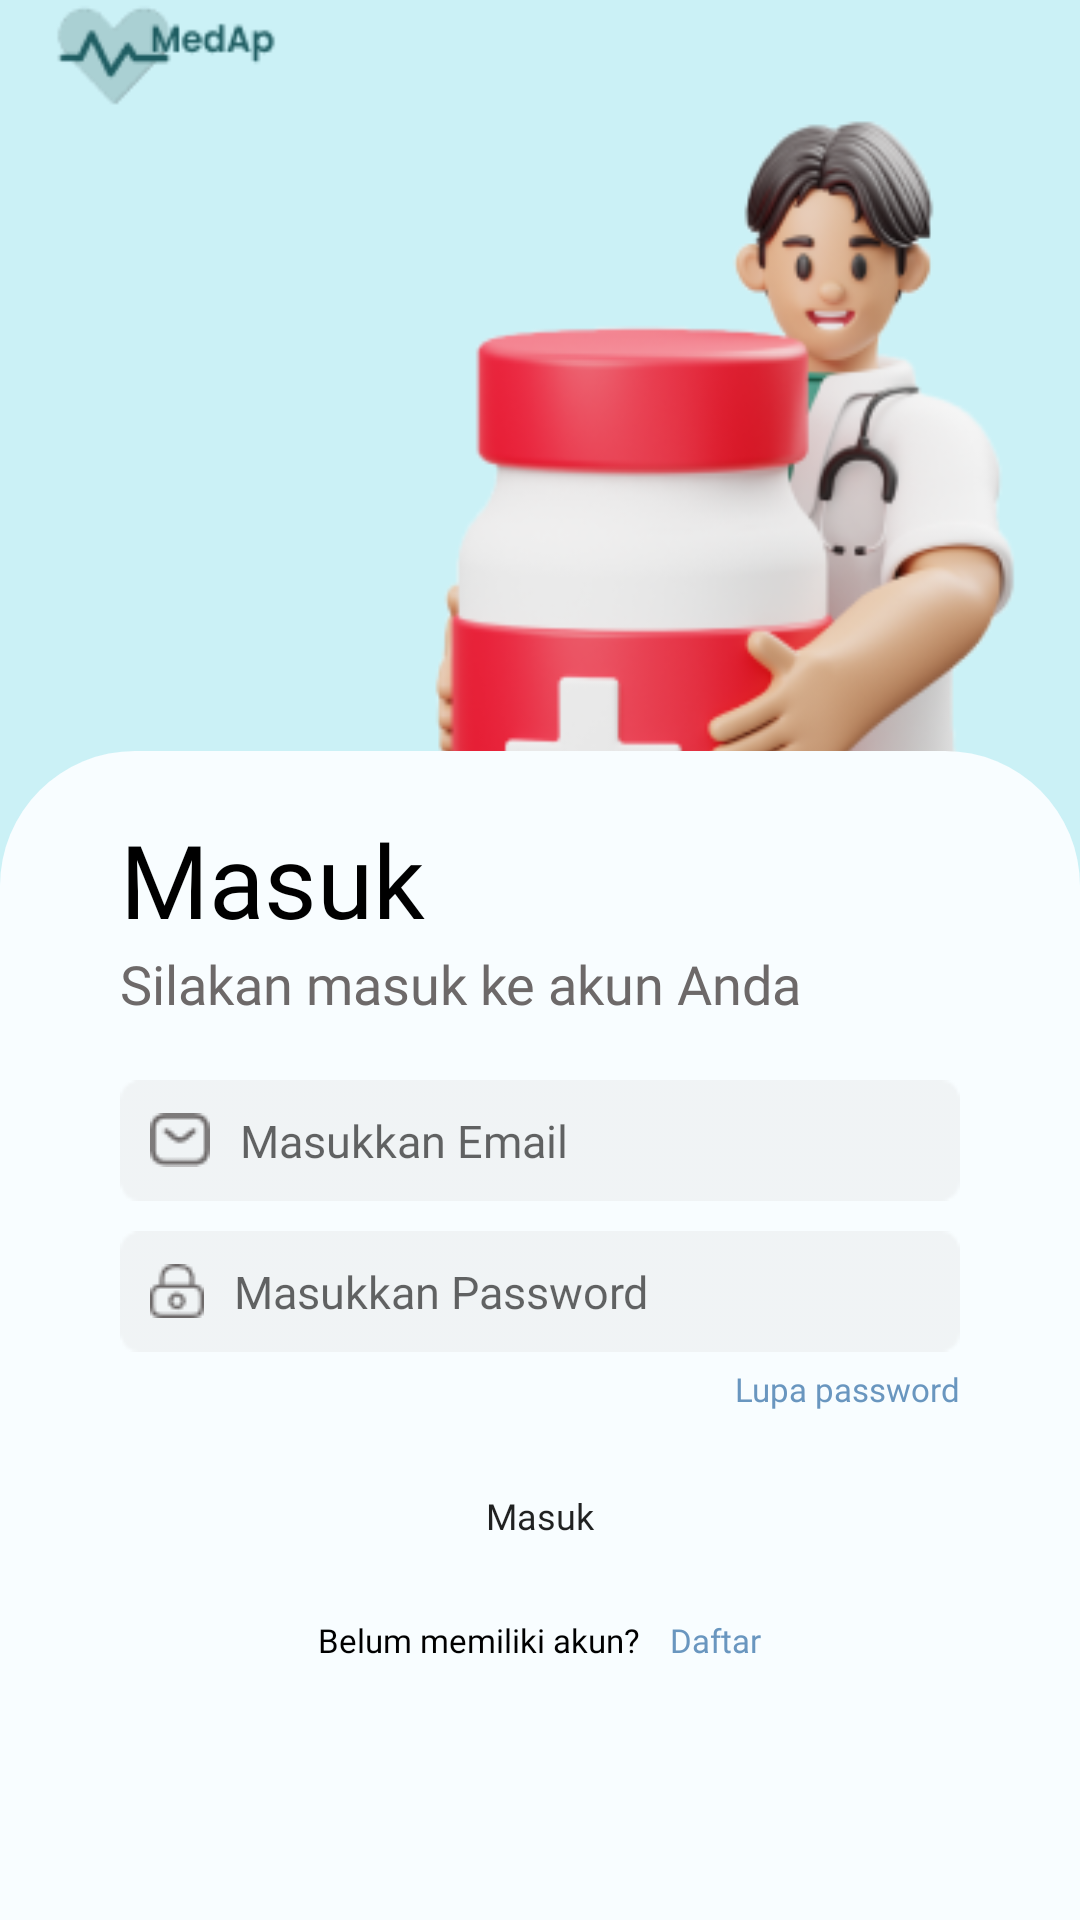

The Android layout XML behind this screen, and the referenced resources:
<!-- AndroidManifest.xml: application theme Theme.MedApApp -->
<!-- res/layout/activity_login.xml -->
<?xml version="1.0" encoding="utf-8"?>
<LinearLayout xmlns:android="http://schemas.android.com/apk/res/android"
    xmlns:app="http://schemas.android.com/apk/res-auto"
    xmlns:tools="http://schemas.android.com/tools"
    android:layout_width="match_parent"
    android:layout_height="match_parent"
    tools:context=".LoginActivity"
    android:orientation="vertical">

    <RelativeLayout
        android:layout_width="match_parent"
        android:layout_height="300dp">

        <ImageView
            android:layout_width="match_parent"
            android:layout_height="match_parent"
            android:scaleType="fitXY"
            android:src="@drawable/login1" />
    </RelativeLayout>
    <LinearLayout
        android:layout_width="match_parent"
        android:layout_height="match_parent"
        android:layout_marginTop="-50dp"
        android:background="@drawable/linear_shape"
        android:orientation="vertical"
        android:paddingTop="20dp"
        android:paddingHorizontal="40dp">

        <TextView
            android:layout_width="match_parent"
            android:layout_height="wrap_content"
            android:layout_gravity="left"
            android:fontFamily="@font/inter_extrabold"
            android:text="Masuk"
            android:textColor="@color/black"
            android:textSize="34dp" />

        <TextView
            android:layout_width="wrap_content"
            android:layout_height="wrap_content"
            android:layout_gravity="left"
            android:fontFamily="@font/inter_regular"
            android:text="Silakan masuk ke akun Anda"
            android:textColor="@color/tulisan_tipis"
            android:textSize="18dp" />

        <EditText
            android:id="@+id/email"
            android:layout_width="match_parent"
            android:layout_height="wrap_content"
            android:layout_marginTop="20dp"
            android:fontFamily="@font/inter_regular"
            android:background="@drawable/textinput"
            android:drawableLeft="@drawable/email"
            android:drawablePadding="10dp"
            android:hint="Masukkan Email"
            android:textSize="15dp"
            android:padding="10dp"
            android:inputType="textEmailAddress"
            />
        <EditText
            android:id="@+id/password"
            android:layout_width="match_parent"
            android:layout_height="wrap_content"
            android:layout_marginTop="10dp"
            android:fontFamily="@font/inter_regular"
            android:background="@drawable/textinput"
            android:drawableLeft="@drawable/lock"
            android:drawablePadding="10dp"
            android:hint="Masukkan Password"
            android:textSize="15dp"
            android:padding="10dp"
            android:inputType="textPassword"/>

        <LinearLayout
            android:layout_width="match_parent"
            android:layout_height="wrap_content"
            android:layout_marginTop="5dp"
            android:gravity="right"
            android:orientation="horizontal">

            <TextView
                android:layout_width="wrap_content"
                android:layout_height="wrap_content"
                android:fontFamily="@font/inter_regular"
                android:text="Lupa password"
                android:textColor="@color/biru"
                android:textSize="11dp" />

        </LinearLayout>
        <Button
            android:id="@+id/loginBtn"
            android:layout_width="220dp"
            android:layout_height="40dp"
            android:layout_gravity="center"
            android:layout_marginTop="15dp"
            android:text="Masuk"
            android:fontFamily="@font/inter_bold"
            android:background="@drawable/custom_btn"
            android:textAllCaps="false"
            android:textSize="12dp"
            />

        <LinearLayout
            android:layout_width="match_parent"
            android:layout_height="wrap_content"
            android:layout_marginTop="14dp"
            android:gravity="center"
            android:orientation="horizontal">

            <TextView
                android:layout_width="wrap_content"
                android:layout_height="wrap_content"
                android:fontFamily="@font/inter_regular"
                android:text="Belum memiliki akun?"
                android:textColor="@color/black"
                android:textSize="11dp" />

            <TextView
                android:id="@+id/registerNowBtn"
                android:layout_width="wrap_content"
                android:layout_height="wrap_content"
                android:paddingLeft="10dp"
                android:text="Daftar"
                android:textColor="@color/biru"
                android:textSize="11dp"
                android:fontFamily="@font/inter_regular"/>
        </LinearLayout>
        <LinearLayout
            android:layout_width="match_parent"
            android:layout_height="wrap_content">

            <ProgressBar
                android:id="@+id/progressBar"
                style="?android:attr/progressBarStyle"
                android:layout_width="wrap_content"
                android:layout_height="wrap_content"
                android:layout_weight="1"
                android:paddingTop="20dp"
                android:visibility="invisible" />
        </LinearLayout>

    </LinearLayout>

</LinearLayout>
<!-- resources referenced by this layout -->
<resources>
  <color name="biru">#6996BF</color>
  <color name="black">#FF000000</color>
  <color name="tulisan_tipis">#6D6969</color>
  <!-- drawable email: png bitmap (drawable, 520 bytes) -->
  <!-- drawable linear_shape (drawable) -->
  <?xml version="1.0" encoding="utf-8"?>
  <shape xmlns:android="http://schemas.android.com/apk/res/android">
      <solid android:color="#F8FDFF"/>
      <corners android:topLeftRadius="45dp" android:topRightRadius="45dp"/>
  </shape>
  <!-- drawable lock: png bitmap (drawable, 570 bytes) -->
  <!-- drawable login1: png bitmap (drawable, 56984 bytes) -->
  <!-- drawable textinput: png bitmap (drawable, 495 bytes) -->
  <style name="Theme.MedApApp" parent="Theme.MaterialComponents.DayNight.NoActionBar">
          
          <item name="colorPrimary">@color/button</item>
          <item name="colorPrimaryVariant">@color/teal</item>
          <item name="colorOnPrimary">@color/white</item>
          
          <item name="colorSecondary">@color/teal</item>
          <item name="colorSecondaryVariant">@color/teal_700</item>
          <item name="colorOnSecondary">@color/black</item>
          
          <item name="android:statusBarColor" tools:targetApi="l">?attr/colorPrimaryVariant</item>
          
      </style>
  <color name="button">#80B8BD</color>
  <color name="teal">#CBF1F7</color>
  <color name="white">#FFFFFFFF</color>
  <color name="teal_700">#FF018786</color>
</resources>
